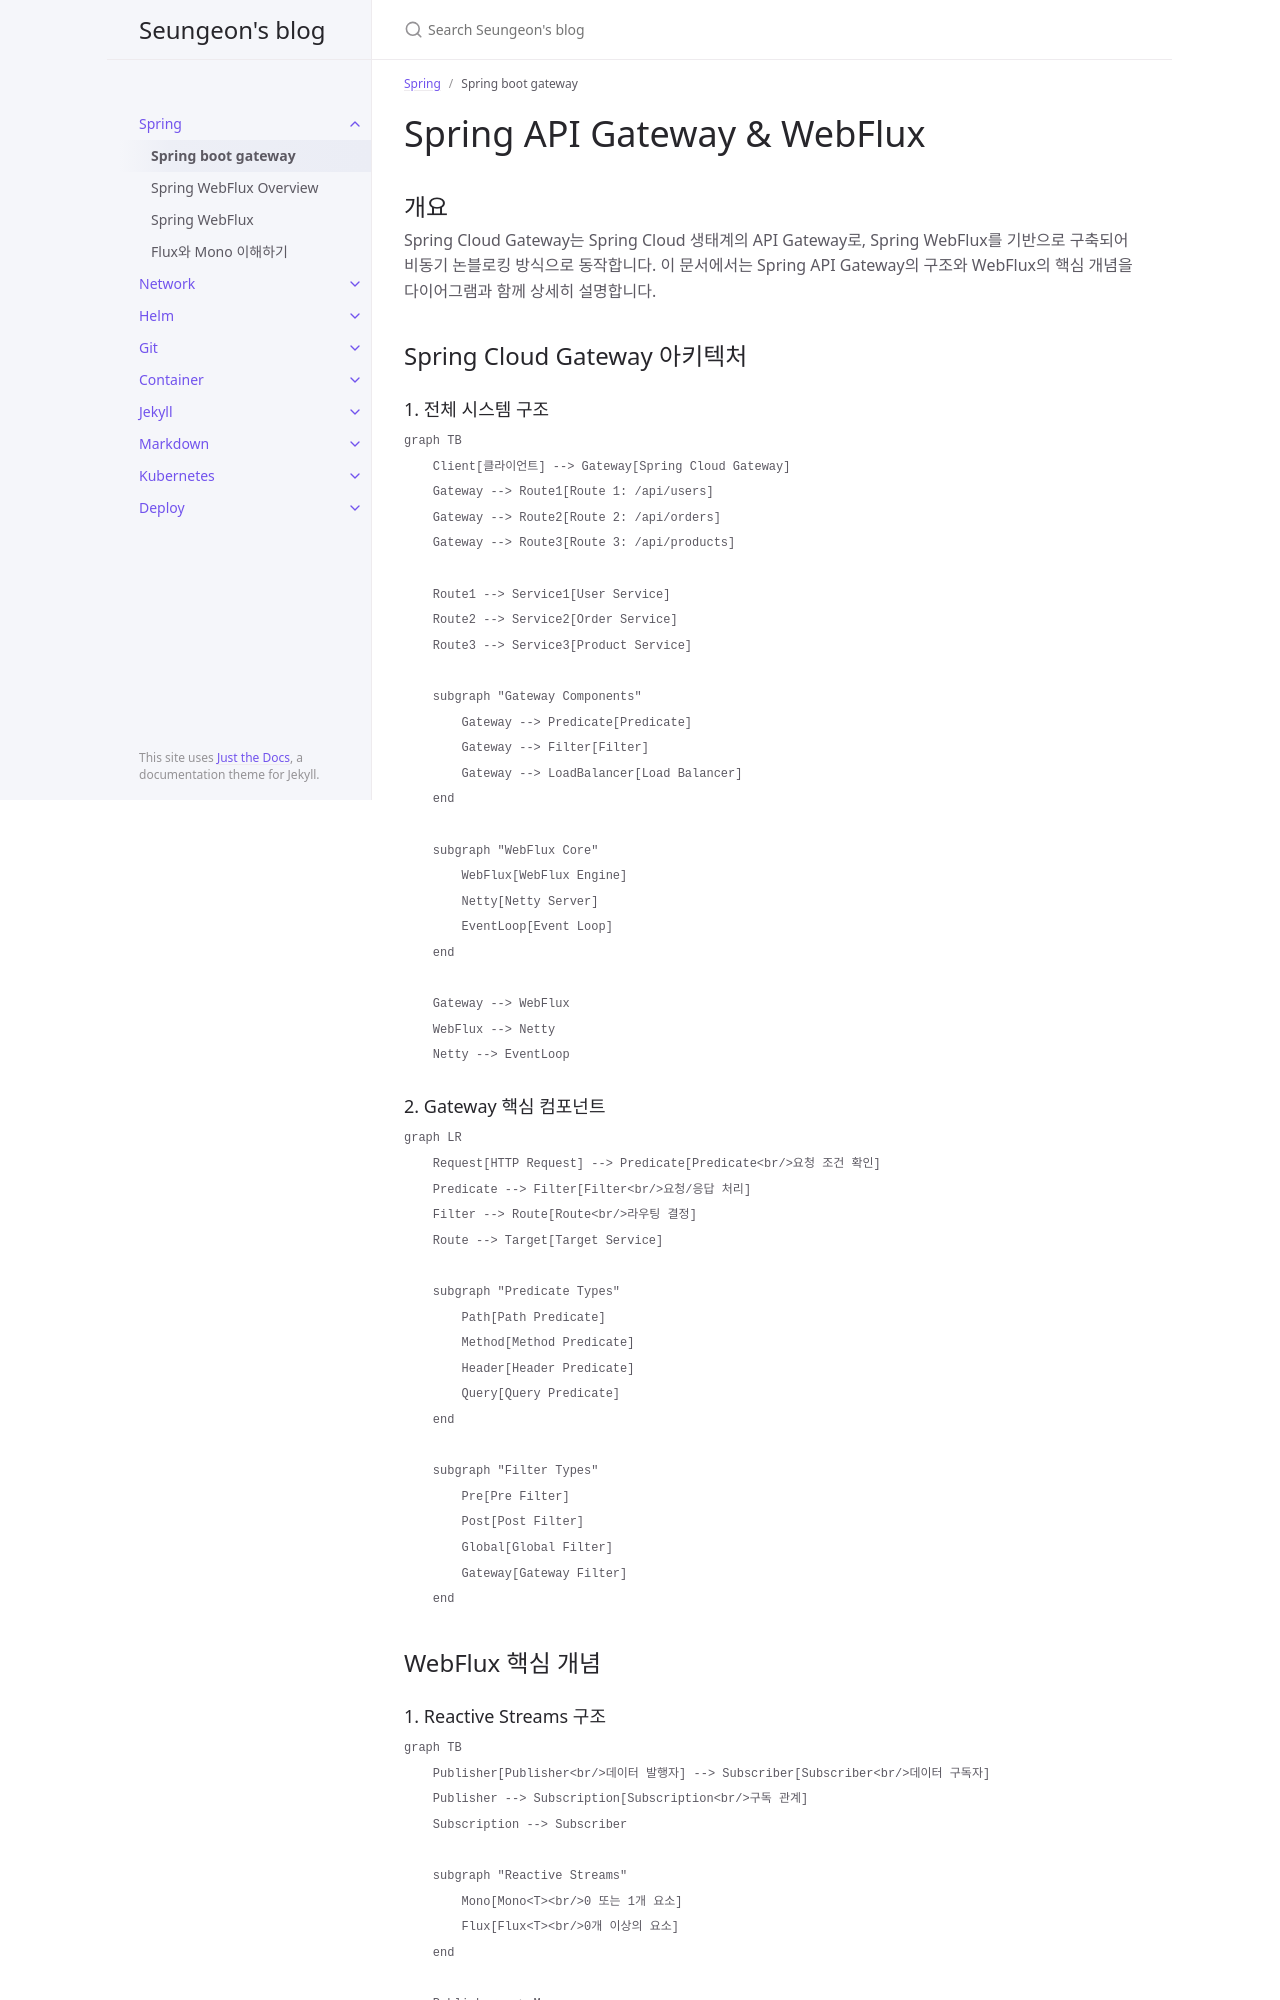

repository: JISEUNGON/jiseungon.github.io · page: docs/spring/api-gateway-webflux.html · generator: jekyll

---
layout: post
title: Spring boot gateway
date: 2025-08-03
nav_order: 1
parent: Spring
---

# Spring API Gateway & WebFlux

## 개요

Spring Cloud Gateway는 Spring Cloud 생태계의 API Gateway로, Spring WebFlux를 기반으로 구축되어 비동기 논블로킹 방식으로 동작합니다. 이 문서에서는 Spring API Gateway의 구조와 WebFlux의 핵심 개념을 다이어그램과 함께 상세히 설명합니다.

## Spring Cloud Gateway 아키텍처

### 1. 전체 시스템 구조

```mermaid
graph TB
    Client[클라이언트] --> Gateway[Spring Cloud Gateway]
    Gateway --> Route1[Route 1: /api/users]
    Gateway --> Route2[Route 2: /api/orders]
    Gateway --> Route3[Route 3: /api/products]

    Route1 --> Service1[User Service]
    Route2 --> Service2[Order Service]
    Route3 --> Service3[Product Service]

    subgraph "Gateway Components"
        Gateway --> Predicate[Predicate]
        Gateway --> Filter[Filter]
        Gateway --> LoadBalancer[Load Balancer]
    end

    subgraph "WebFlux Core"
        WebFlux[WebFlux Engine]
        Netty[Netty Server]
        EventLoop[Event Loop]
    end

    Gateway --> WebFlux
    WebFlux --> Netty
    Netty --> EventLoop
```

### 2. Gateway 핵심 컴포넌트

```mermaid
graph LR
    Request[HTTP Request] --> Predicate[Predicate<br/>요청 조건 확인]
    Predicate --> Filter[Filter<br/>요청/응답 처리]
    Filter --> Route[Route<br/>라우팅 결정]
    Route --> Target[Target Service]

    subgraph "Predicate Types"
        Path[Path Predicate]
        Method[Method Predicate]
        Header[Header Predicate]
        Query[Query Predicate]
    end

    subgraph "Filter Types"
        Pre[Pre Filter]
        Post[Post Filter]
        Global[Global Filter]
        Gateway[Gateway Filter]
    end
```

## WebFlux 핵심 개념
